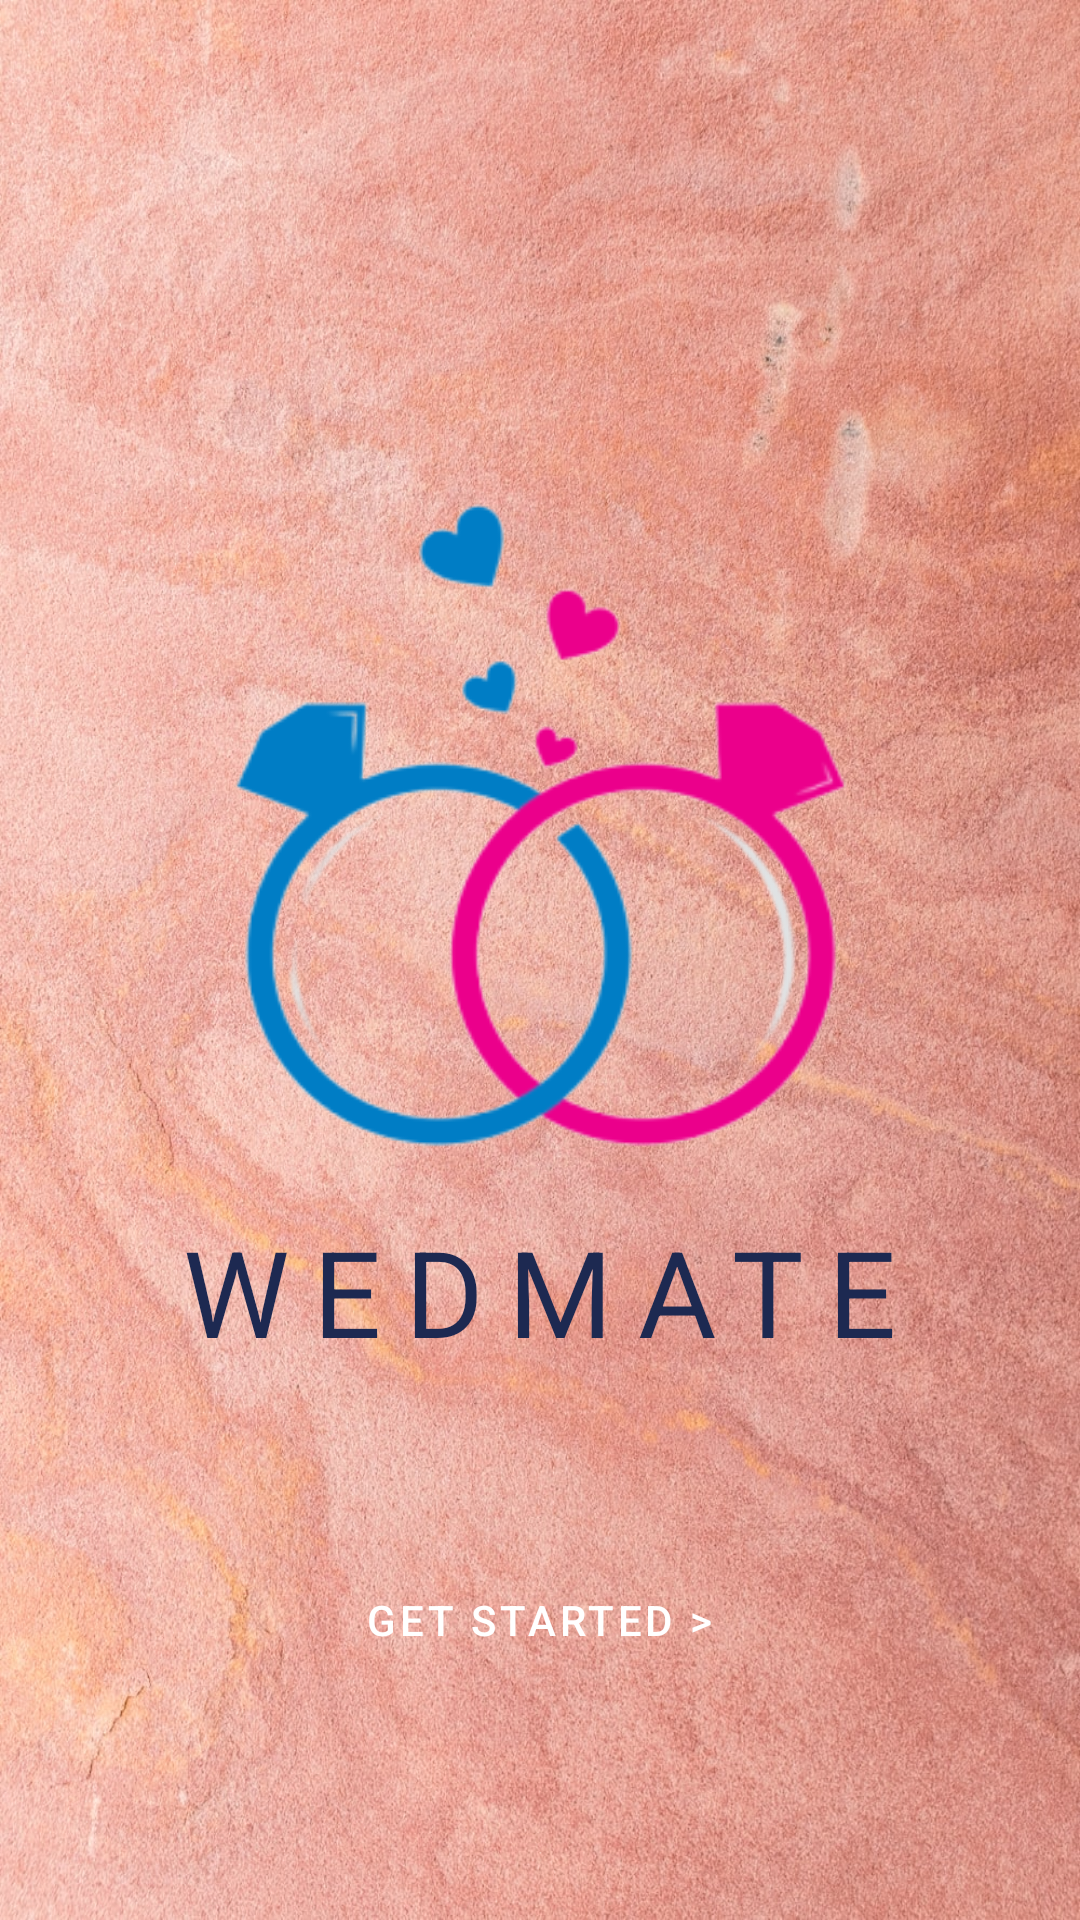

Reconstruct the res/layout file that produces this screen, plus the resources it refers to.
<!-- AndroidManifest.xml: activity theme Theme.weddingManagement.NoActionBar -->
<!-- res/layout/activity_main.xml -->
<?xml version="1.0" encoding="utf-8"?>
<androidx.constraintlayout.widget.ConstraintLayout xmlns:android="http://schemas.android.com/apk/res/android"
    xmlns:app="http://schemas.android.com/apk/res-auto"
    xmlns:tools="http://schemas.android.com/tools"
    android:layout_width="match_parent"
    android:layout_height="match_parent"
    android:background="@drawable/mainbg"
    android:orientation="vertical"
    android:gravity="center"
    tools:context=".MainActivity">

    <ImageView
        android:id="@+id/imageView"
        android:layout_width="230dp"
        android:layout_height="230dp"
        android:layout_marginTop="160dp"
        android:src="@drawable/ring"
        app:layout_constraintEnd_toEndOf="parent"
        app:layout_constraintHorizontal_bias="0.497"
        app:layout_constraintStart_toStartOf="parent"
        app:layout_constraintTop_toTopOf="parent" />

    <TextView
        android:id="@+id/textView"
        android:layout_width="wrap_content"
        android:layout_height="wrap_content"
        android:letterSpacing="0.2"
        android:text="WEDMATE"
        android:textColor="#1D2951"
        android:textSize="40dp"
        app:fontFamily="@font/monoton"
        app:layout_constraintBottom_toBottomOf="@+id/startBtn"
        app:layout_constraintEnd_toEndOf="parent"
        app:layout_constraintStart_toStartOf="parent"
        app:layout_constraintTop_toBottomOf="@+id/imageView"
        app:layout_constraintVertical_bias="0.069" />

    <Button
        android:id="@+id/startBtn"
        android:layout_width="200dp"
        android:layout_height="200dp"
        android:layout_gravity=""
        android:background="@android:color/transparent"
        android:text="Get Started >"
        android:textColor="@color/white"
        app:layout_constraintBottom_toBottomOf="parent"
        app:layout_constraintEnd_toEndOf="parent"
        app:layout_constraintHorizontal_bias="0.497"
        app:layout_constraintStart_toStartOf="parent"
        app:layout_constraintTop_toTopOf="parent"
        app:layout_constraintVertical_bias="1.0" />

</androidx.constraintlayout.widget.ConstraintLayout>
<!-- resources referenced by this layout -->
<resources>
  <color name="white">#FFFFFFFF</color>
  <!-- drawable mainbg: jpeg bitmap (drawable-v24, 461990 bytes) -->
  <!-- drawable ring: png bitmap (drawable-v24, 27647 bytes) -->
  <style name="Theme.weddingManagement.NoActionBar">
          <item name="windowActionBar">false</item>
          <item name="windowNoTitle">true</item>
          <item name="android:windowAnimationStyle">@style/CustomActivityAnimation</item>
      </style>
  <style name="CustomActivityAnimation" parent="@android:style/Animation.Activity">
          <item name="android:activityOpenEnterAnimation">@anim/slide_in_right</item>
          <item name="android:activityOpenExitAnimation">@anim/slide_out_left</item>
          <item name="android:activityCloseEnterAnimation">@anim/slide_in_left</item>
          <item name="android:activityCloseExitAnimation">@anim/slide_out_right</item>
      </style>
</resources>
